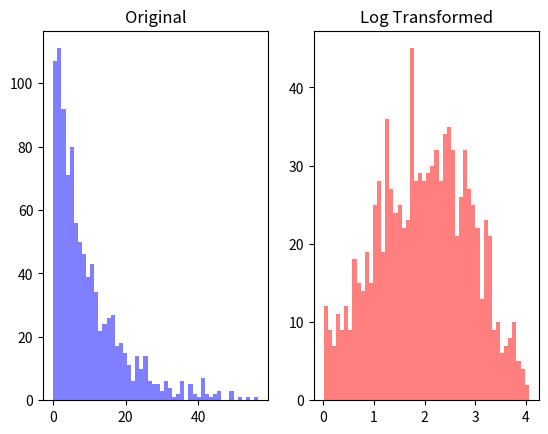

Write Python code to recreate this figure.
import numpy as np
import matplotlib.pyplot as plt

data = np.random.exponential(scale=10.0, size=1000)
# 지수분포의 평균(mean) 2.0
print(data)
print(data.shape)       # (1000,)
print(np.min(data), np.max(data))
# 0.0018484869314875166 13.900060381114514

log_data = np.log1p(data)       # np.expm1p(data) log1p의 반대 
                
                # 데이터에다 log를 씌운것 뿐이야. 얘가 있단 말이야. 으이!?!?! 으이!?!?!?!?!?!?

# [redacted]
             # [redacted]
             # 로그 0은 없지?! 만약에
             # 이 중에 하나라도 0이면 큰일은 아니지만 에러가 나거나 하다못해 warning이라도 나오겠지?!

plt.subplot(1,2,1)             
plt.hist(data, bins=50, color='blue', alpha=0.5)
plt.title('Original')

plt.subplot(1,2,2)
plt.hist(log_data, bins=50, color='red', alpha=0.5)
plt.title('Log Transformed')
plt.show()

#  x 에서 가능하다! 대신 똑같은 위치가 되야한다.
#  y 에서 가능하다! 통상 로그변환은 y에서 더 많이 해! 맞!냐아아!!!!
# [redacted]
#  앞쪽 전체적인 덩어리가 맞으면 될거아니야.
#  수치상으로는 1이나 2밖에 안되자나! linear로 더 잘 맞추겠지
#  너무 크면 log 변환 생각하고, 너무 크지도 않은데 log 변환 후 성능이 좋아질 수도 있다.
#  y 에 대한 스케일링 이라고 생각하면 됨!
# [redacted]
#  주의 할건 np.log1p를 해야 한다

